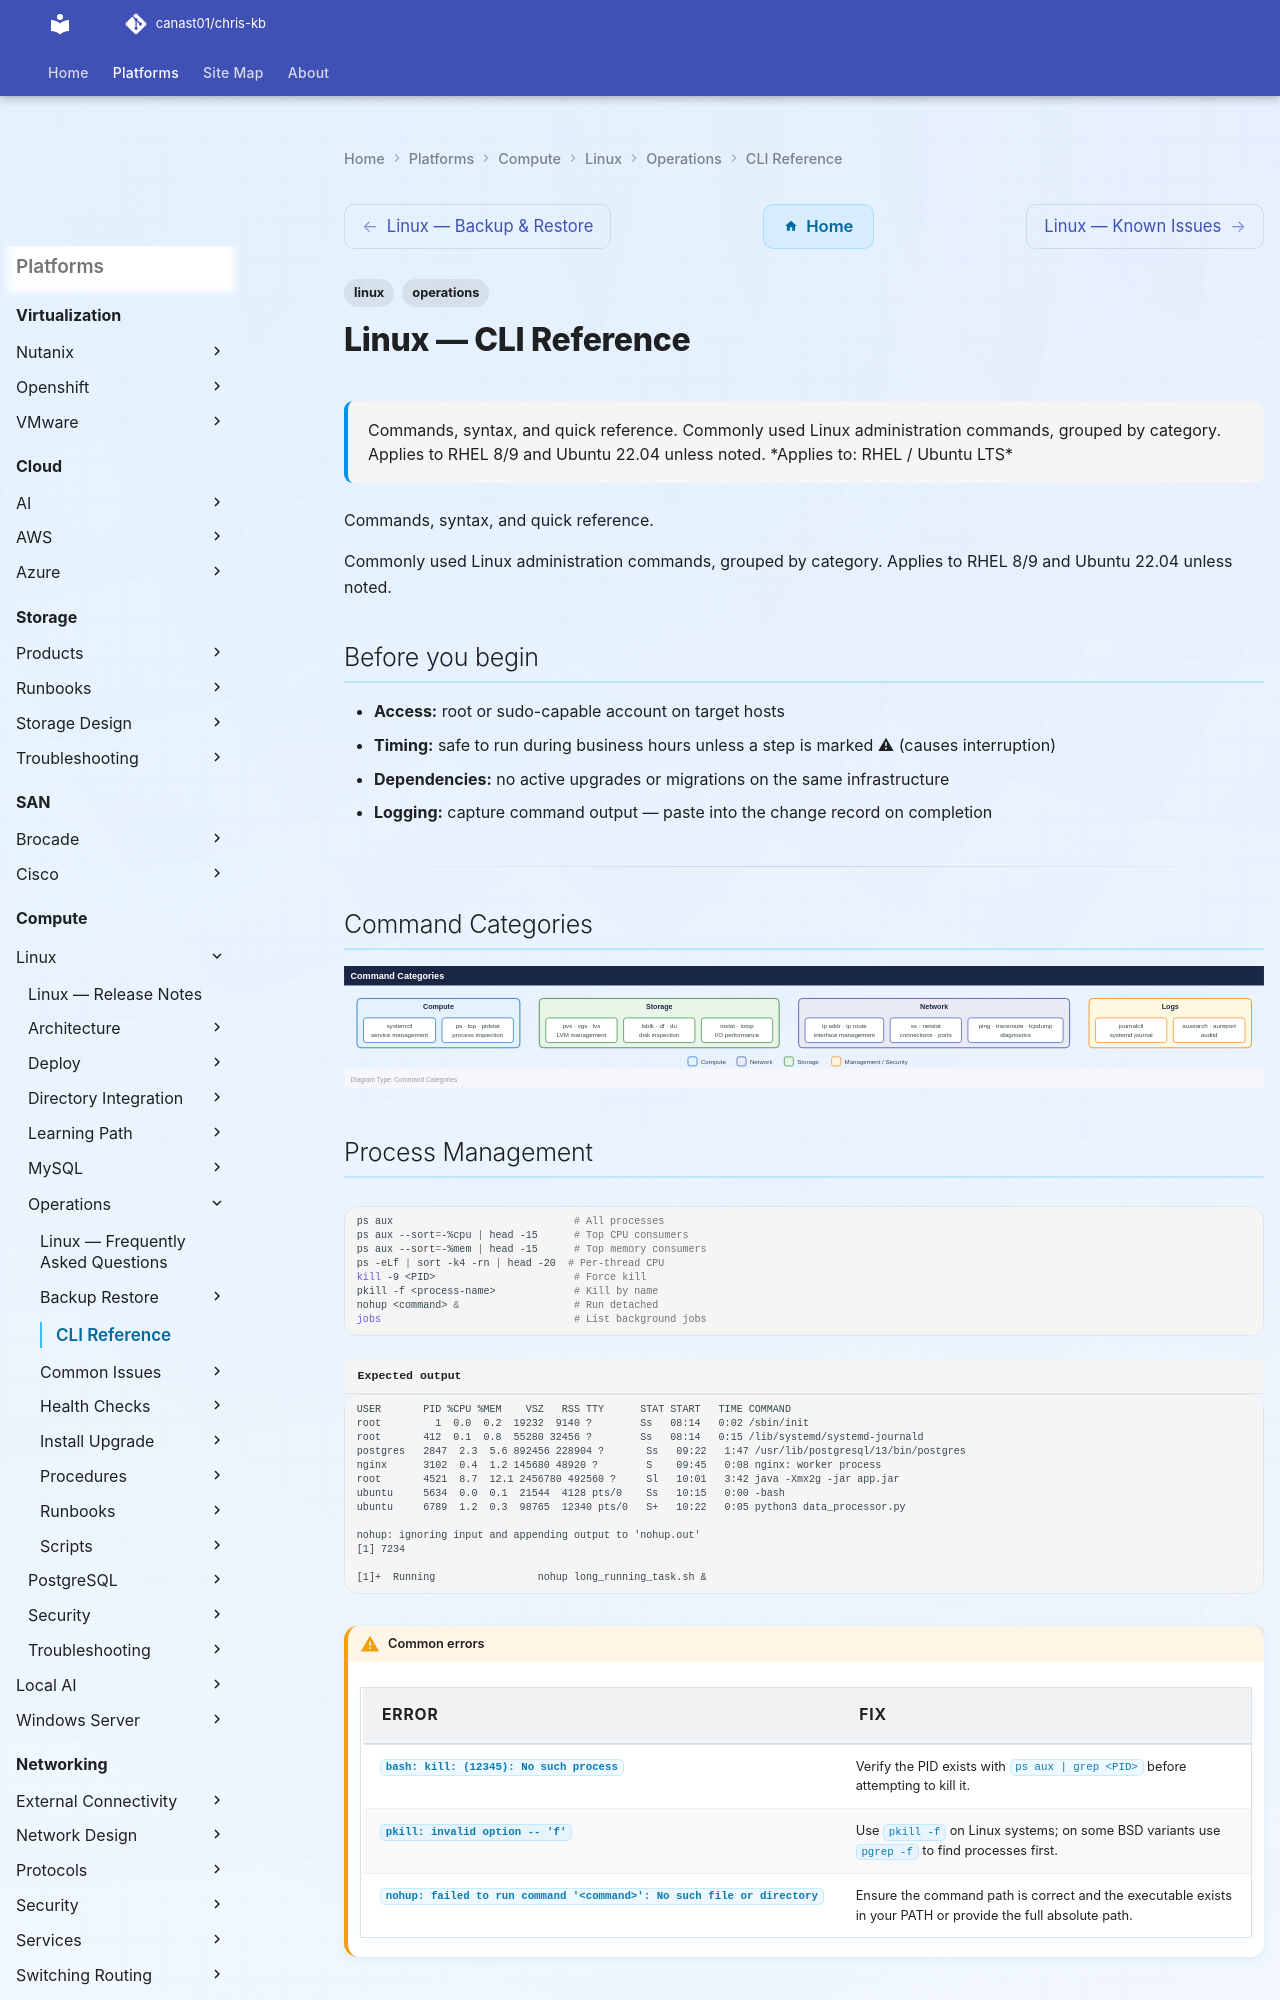

repository: canast01/chris-kb · page: compute/linux/operations/cli-reference/index.html · generator: mkdocs

---
tags:
  - linux
  - operations
description: "Commands, syntax, and quick reference. Commonly used Linux administration commands, grouped by category. Applies to RHEL 8/9 and Ubuntu 22.04 unless noted."
---
# Linux — CLI Reference

<div class="kb-summary">
Commands, syntax, and quick reference. Commonly used Linux administration commands, grouped by category. Applies to RHEL 8/9 and Ubuntu 22.04 unless noted.

*Applies to: RHEL / Ubuntu LTS*
</div>

Commands, syntax, and quick reference.

Commonly used Linux administration commands, grouped by category. Applies to RHEL 8/9 and Ubuntu 22.04 unless noted.

## Before you begin

- **Access:** root or sudo-capable account on target hosts
- **Timing:** safe to run during business hours unless a step is marked ⚠ (causes interruption)
- **Dependencies:** no active upgrades or migrations on the same infrastructure
- **Logging:** capture command output — paste into the change record on completion

---

## Command Categories

![Command Categories](../../../../assets/compute-linux-operations-cli-reference-mermaid-svg.svg)

## Process Management

```bash
ps aux                              # All processes
ps aux --sort=-%cpu | head -15      # Top CPU consumers
ps aux --sort=-%mem | head -15      # Top memory consumers
ps -eLf | sort -k4 -rn | head -20  # Per-thread CPU
kill -9 <PID>                       # Force kill
pkill -f <process-name>             # Kill by name
nohup <command> &                   # Run detached
jobs                                # List background jobs
```


```text title="Expected output"
USER       PID %CPU %MEM    VSZ   RSS TTY      STAT START   TIME COMMAND
root         1  0.0  0.2  19232  9140 ?        Ss   08:14   0:02 /sbin/init
root       412  0.1  0.8  55280 32456 ?        Ss   08:14   0:15 /lib/systemd/systemd-journald
postgres   2847  2.3  5.6 892456 228904 ?       Ss   09:22   1:47 /usr/lib/postgresql/13/bin/postgres
nginx      3102  0.4  1.2 145680 48920 ?        S    09:45   0:08 nginx: worker process
root       4521  8.7  12.1 2456780 492560 ?     Sl   10:01   3:42 java -Xmx2g -jar app.jar
ubuntu     5634  0.0  0.1  21544  4128 pts/0    Ss   10:15   0:00 -bash
ubuntu     6789  1.2  0.3  98765  12340 pts/0   S+   10:22   0:05 python3 data_processor.py

nohup: ignoring input and appending output to 'nohup.out'
[1] 7234

[1]+  Running                 nohup long_running_task.sh &
```

!!! warning "Common errors"
    | Error | Fix |
    |---|---|
    | `bash: kill: (12345): No such process` | Verify the PID exists with `ps aux | grep <PID>` before attempting to kill it. |
    | `pkill: invalid option -- 'f'` | Use `pkill -f` on Linux systems; on some BSD variants use `pgrep -f` to find processes first. |
    | `nohup: failed to run command '<command>': No such file or directory` | Ensure the command path is correct and the executable exists in your PATH or provide the full absolute path. |
